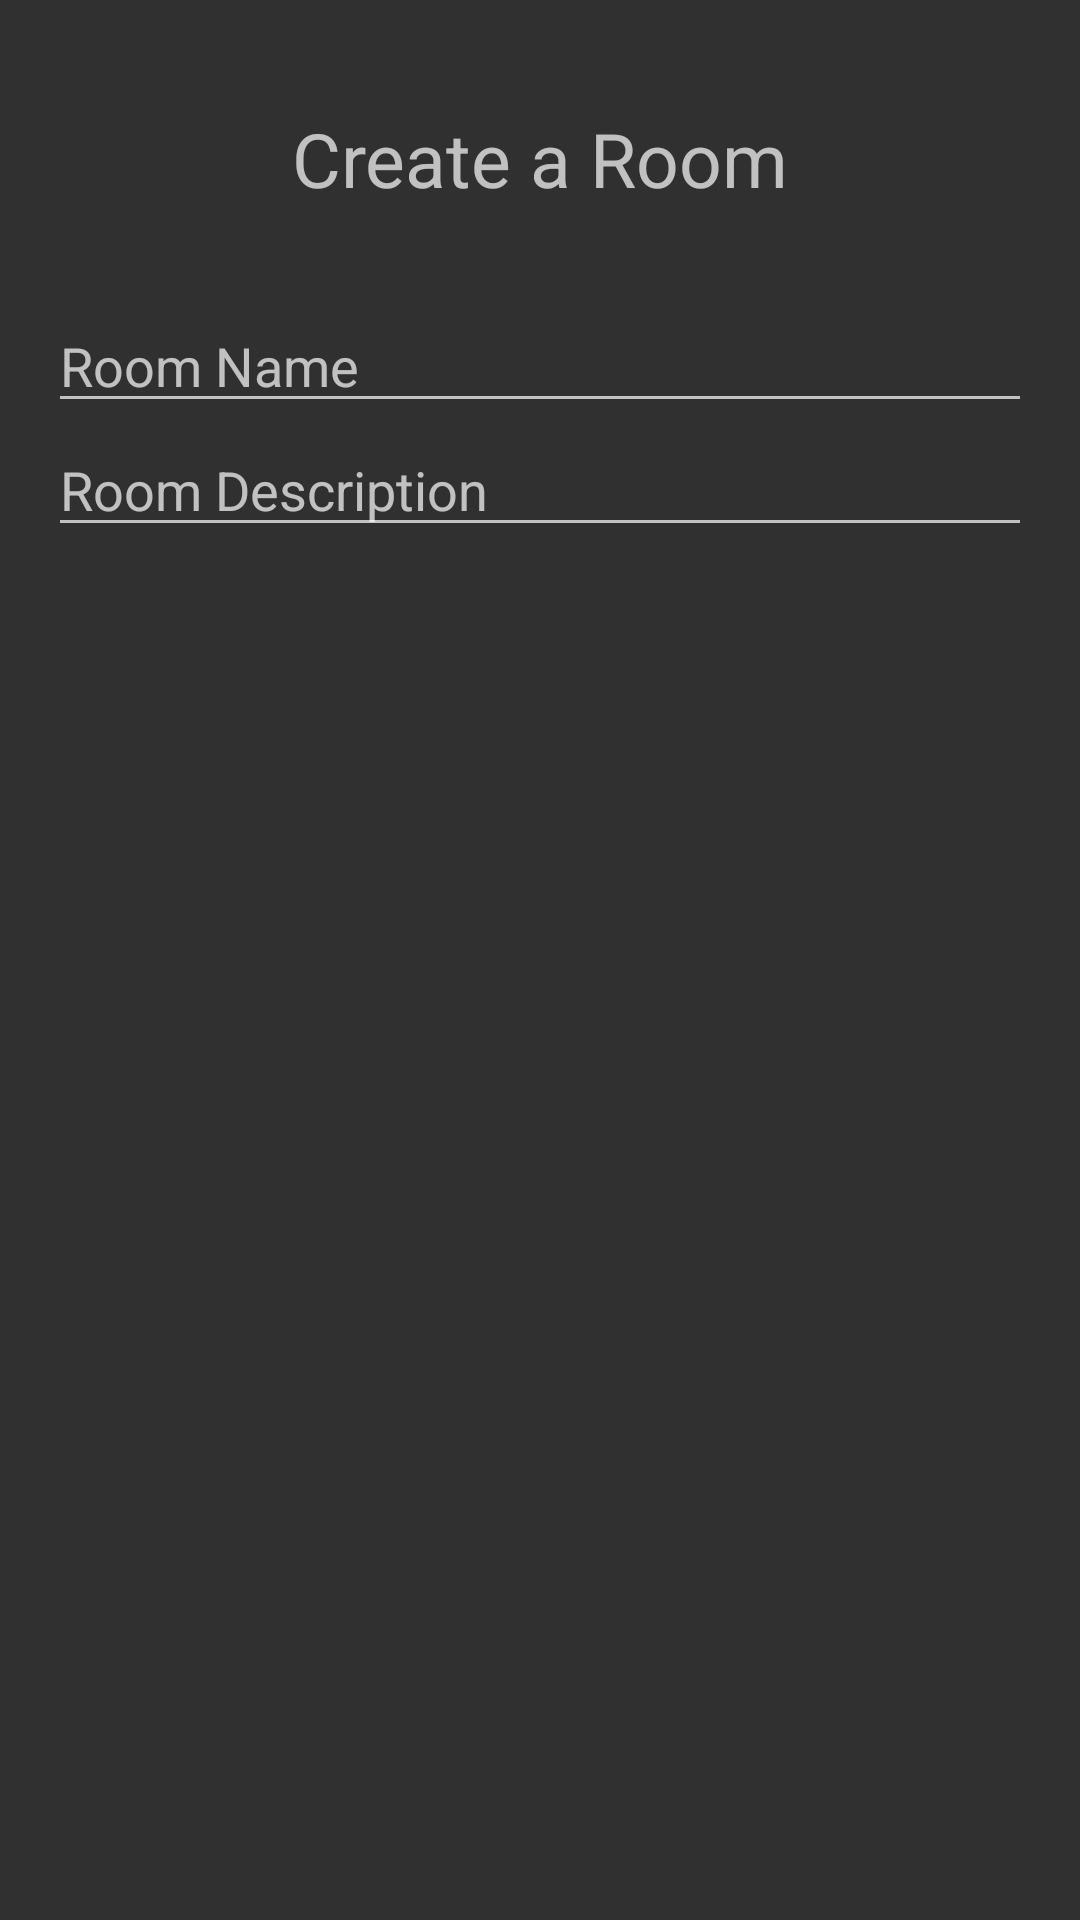

Android layout source for this screen:
<!-- AndroidManifest.xml: application theme Theme.SmartChargeCapstoneProject -->
<!-- res/layout/layout_dialog.xml -->
<?xml version="1.0" encoding="utf-8"?>
<RelativeLayout xmlns:android="http://schemas.android.com/apk/res/android"
    android:layout_width="match_parent"
    android:layout_height="match_parent"
    android:padding="16dp">

    <TextView
        android:layout_width="match_parent"
        android:layout_height="wrap_content"
        android:text="Create a Room"
        android:textAlignment="center"
        android:textSize="25sp"
        android:layout_marginTop="20dp"
        android:layout_marginBottom="30dp"
        android:id="@+id/txt_createRoomTxt"/>

    <EditText
        android:id="@+id/edit_roomName"
        android:layout_width="match_parent"
        android:layout_height="wrap_content"
        android:layout_below="@id/txt_createRoomTxt"
        android:hint="@string/room_name"
        android:inputType="text" />

    <EditText
        android:id="@+id/edit_roomDescription"
        android:layout_width="match_parent"
        android:layout_height="wrap_content"
        android:layout_below="@id/edit_roomName"
        android:layout_alignParentStart="true"
        android:hint="@string/room_description"
        android:inputType="text" />

</RelativeLayout>
<!-- resources referenced by this layout -->
<resources>
  <string name="room_description">Room Description</string>
  <string name="room_name">Room Name</string>
  <style name="Theme.SmartChargeCapstoneProject" parent="Theme.AppCompat.NoActionBar">
          
          <item name="colorPrimary">@color/purple_500</item>
          <item name="colorPrimaryVariant">@color/purple_700</item>
          <item name="colorOnPrimary">@color/white</item>
          
          <item name="colorSecondary">@color/teal_200</item>
          <item name="colorSecondaryVariant">@color/teal_700</item>
          <item name="colorOnSecondary">@color/black</item>
          
          <item name="android:statusBarColor" tools:targetApi="l">?attr/colorPrimaryVariant</item>
          
      </style>
  <color name="purple_500">#FF6200EE</color>
  <color name="purple_700">#FF3700B3</color>
  <color name="white">#FFFFFFFF</color>
  <color name="teal_200">#FF03DAC5</color>
  <color name="teal_700">#FF018786</color>
  <color name="black">#FF000000</color>
</resources>
